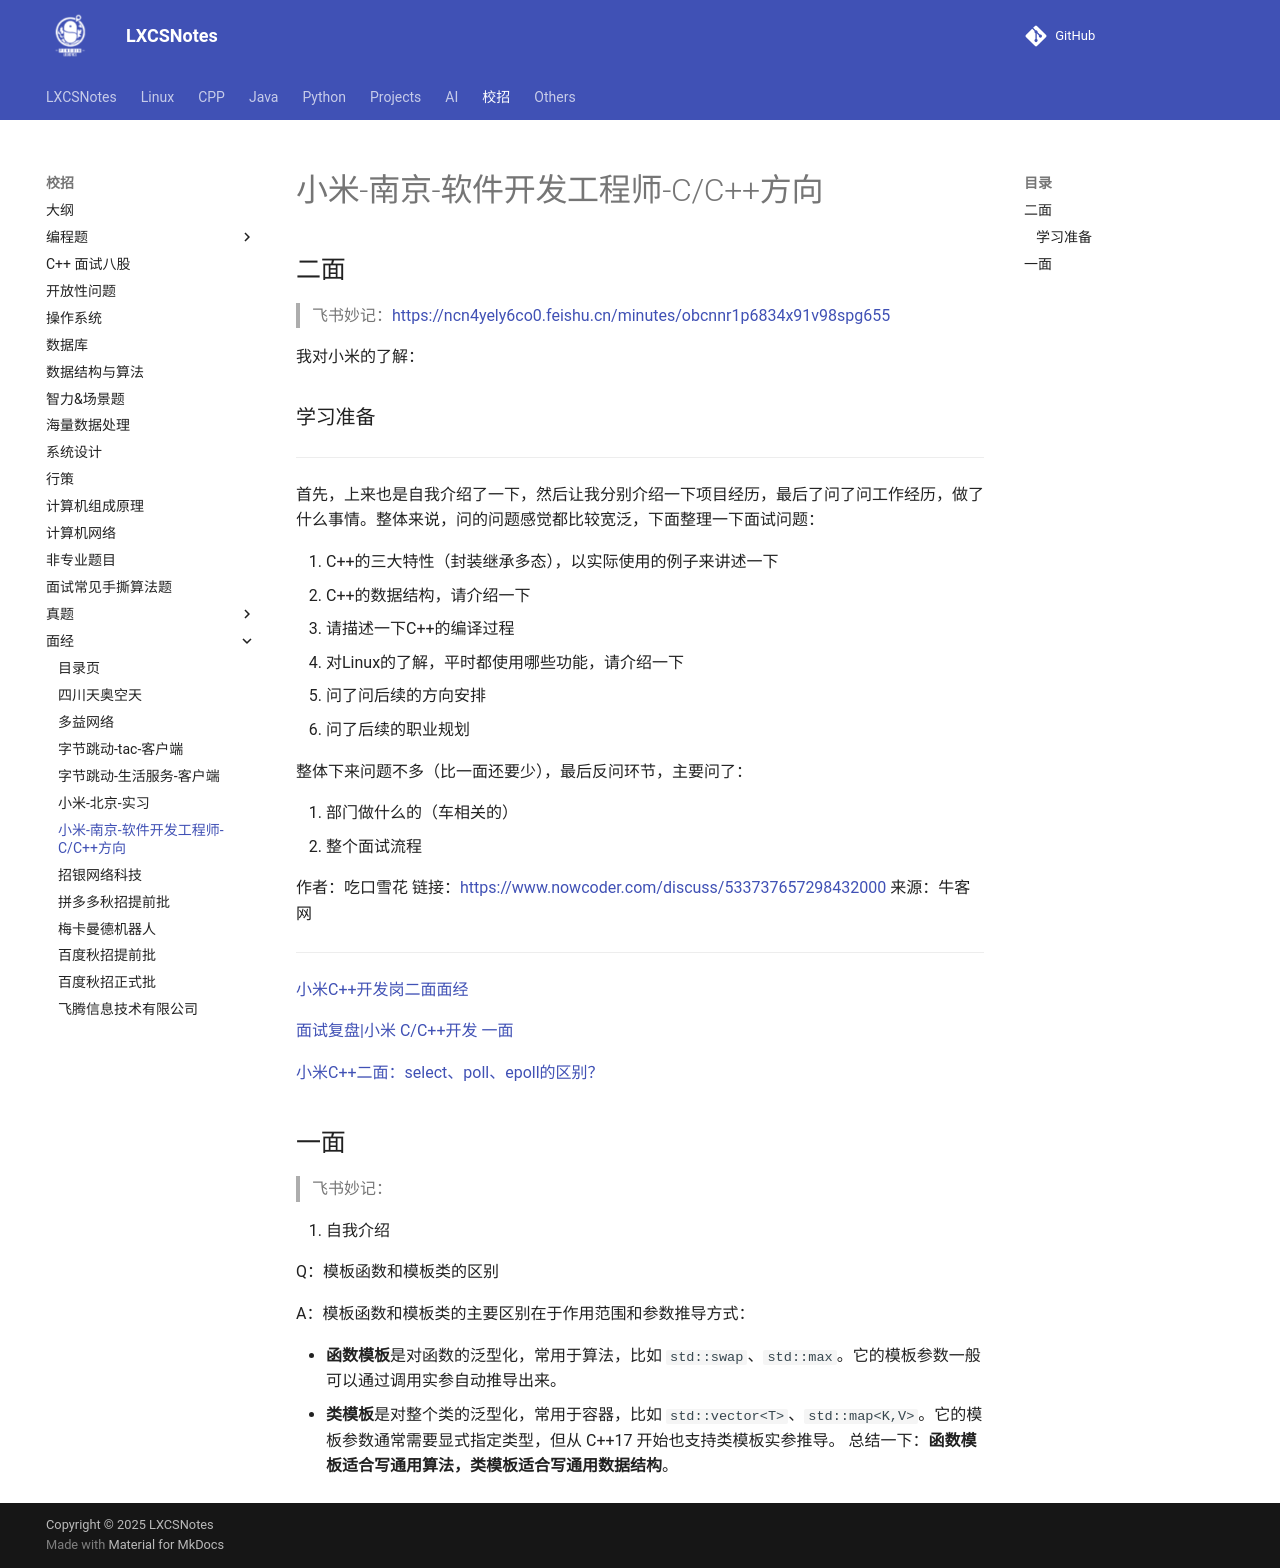

repository: A-Egoist/LXCSNotes · page: 校招/面经/小米-南京/index.html · generator: mkdocs

# 小米-南京-软件开发工程师-C/C++方向



## 二面

>   飞书妙记：https://ncn4yely6co0.feishu.cn/minutes/obcnnr1p6834x91v98spg655



我对小米的了解：





### 学习准备

---

首先，上来也是自我介绍了一下，然后让我分别介绍一下项目经历，最后了问了问工作经历，做了什么事情。整体来说，问的问题感觉都比较宽泛，下面整理一下面试问题：

1.  C++的三大特性（封装继承多态），以实际使用的例子来讲述一下
2.  C++的数据结构，请介绍一下
3.  请描述一下C++的编译过程
4.  对Linux的了解，平时都使用哪些功能，请介绍一下
5.  问了问后续的方向安排
6.  问了后续的职业规划

整体下来问题不多（比一面还要少），最后反问环节，主要问了：

1.  部门做什么的（车相关的）
2.  整个面试流程

作者：吃口雪花
链接：https://www.nowcoder.com/discuss/533737657298432000
来源：牛客网

---

[小米C++开发岗二面面经](https://zhuanlan.zhihu.com/p/687538853)

[面试复盘|小米 C/C++开发 一面](https://www.nowcoder.com/discuss/353158292102914048)

[小米C++二面：select、poll、epoll的区别？](https://www.bilibili.com/video/BV1fJ23YQEHG/?vd_source=f4cc25a44af6631d6f4db023b3bb88e4)





## 一面

>   飞书妙记：



1.   自我介绍



Q：模板函数和模板类的区别

A：模板函数和模板类的主要区别在于作用范围和参数推导方式：

-   **函数模板**是对函数的泛型化，常用于算法，比如 `std::swap`、`std::max`。它的模板参数一般可以通过调用实参自动推导出来。
-   **类模板**是对整个类的泛型化，常用于容器，比如 `std::vector<T>`、`std::map<K,V>`。它的模板参数通常需要显式指定类型，但从 C++17 开始也支持类模板实参推导。
     总结一下：**函数模板适合写通用算法，类模板适合写通用数据结构**。
